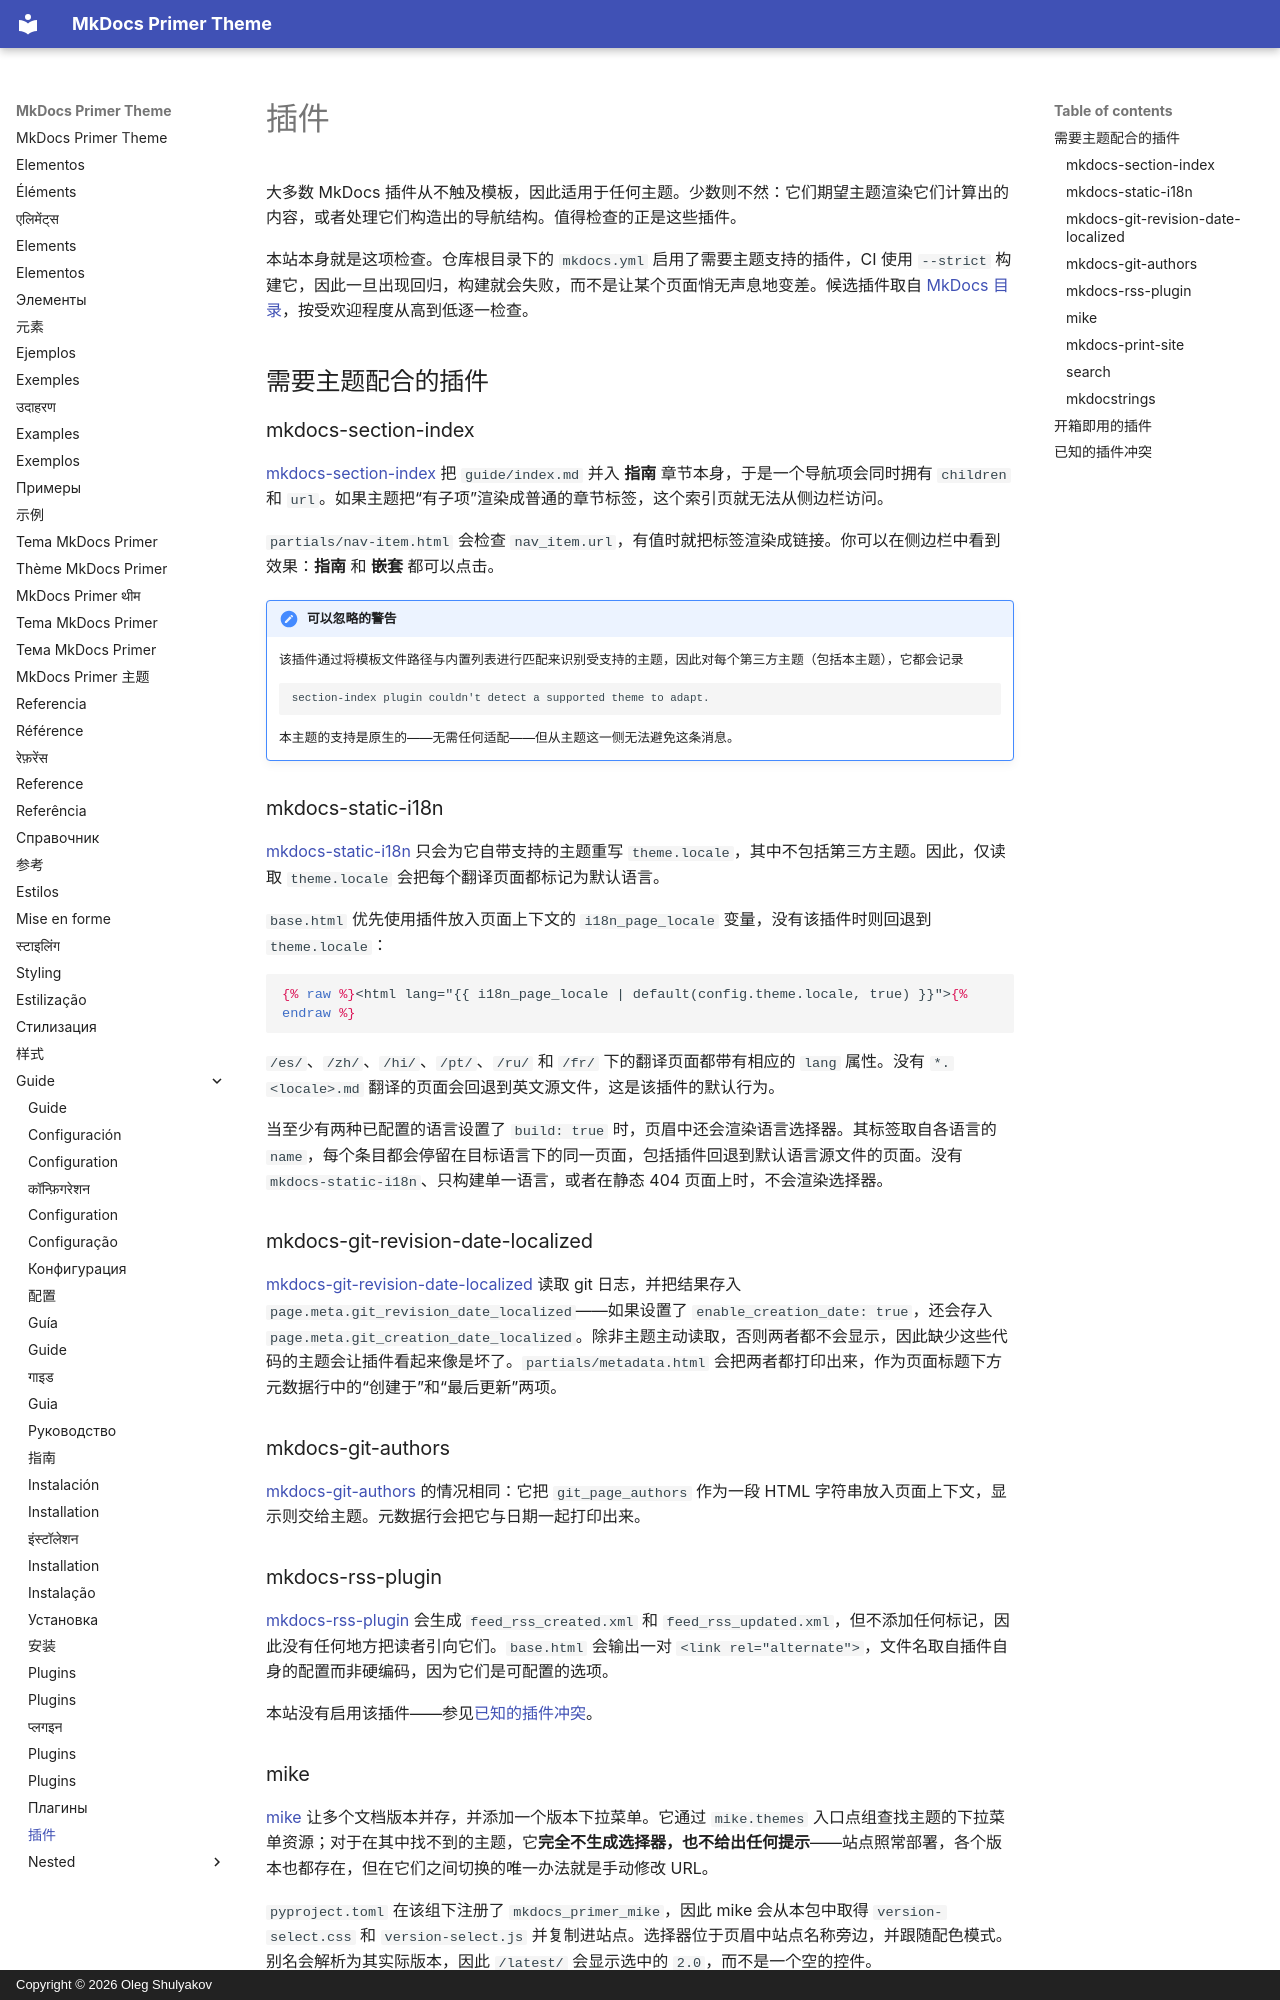

repository: olegshulyakov/mkdocs-primer · page: guide/plugins.zh/index.html · generator: mkdocs · copyright: Copyright © 2026 Oleg Shulyakov

# 插件

大多数 MkDocs 插件从不触及模板，因此适用于任何主题。少数则不然：它们期望主题渲染它们计算出的内容，或者处理它们构造出的导航结构。值得检查的正是这些插件。

本站本身就是这项检查。仓库根目录下的 `mkdocs.yml` 启用了需要主题支持的插件，CI 使用 `--strict` 构建它，因此一旦出现回归，构建就会失败，而不是让某个页面悄无声息地变差。候选插件取自 [MkDocs 目录](https://github.com/mkdocs/catalog)，按受欢迎程度从高到低逐一检查。

<a id="plugins-that-need-something-from-the-theme"></a>

## 需要主题配合的插件

### mkdocs-section-index

[mkdocs-section-index][section-index] 把 `guide/index.md` 并入 **指南** 章节本身，于是一个导航项会同时拥有 `children` 和 `url`。如果主题把“有子项”渲染成普通的章节标签，这个索引页就无法从侧边栏访问。

`partials/nav-item.html` 会检查 `nav_item.url`，有值时就把标签渲染成链接。你可以在侧边栏中看到效果：**指南** 和 **嵌套** 都可以点击。

!!! note "可以忽略的警告"
    该插件通过将模板文件路径与内置列表进行匹配来识别受支持的主题，因此对每个第三方主题（包括本主题），它都会记录

    ```text
    section-index plugin couldn't detect a supported theme to adapt.
    ```

    本主题的支持是原生的——无需任何适配——但从主题这一侧无法避免这条消息。

### mkdocs-static-i18n

[mkdocs-static-i18n][i18n] 只会为它自带支持的主题重写 `theme.locale`，其中不包括第三方主题。因此，仅读取 `theme.locale` 会把每个翻译页面都标记为默认语言。

`base.html` 优先使用插件放入页面上下文的 `i18n_page_locale` 变量，没有该插件时则回退到 `theme.locale`：

```html+jinja
{% raw %}<html lang="{{ i18n_page_locale | default(config.theme.locale, true) }}">{% endraw %}
```

`/es/`、`/zh/`、`/hi/`、`/pt/`、`/ru/` 和 `/fr/` 下的翻译页面都带有相应的 `lang` 属性。没有 `*.<locale>.md` 翻译的页面会回退到英文源文件，这是该插件的默认行为。

当至少有两种已配置的语言设置了 `build: true` 时，页眉中还会渲染语言选择器。其标签取自各语言的 `name`，每个条目都会停留在目标语言下的同一页面，包括插件回退到默认语言源文件的页面。没有 `mkdocs-static-i18n`、只构建单一语言，或者在静态 404 页面上时，不会渲染选择器。

### mkdocs-git-revision-date-localized

[mkdocs-git-revision-date-localized][git-date] 读取 git 日志，并把结果存入 `page.meta.git_revision_date_localized`——如果设置了 `enable_creation_date: true`，还会存入 `page.meta.git_creation_date_localized`。除非主题主动读取，否则两者都不会显示，因此缺少这些代码的主题会让插件看起来像是坏了。`partials/metadata.html` 会把两者都打印出来，作为页面标题下方元数据行中的“创建于”和“最后更新”两项。

### mkdocs-git-authors

[mkdocs-git-authors][git-authors] 的情况相同：它把 `git_page_authors` 作为一段 HTML 字符串放入页面上下文，显示则交给主题。元数据行会把它与日期一起打印出来。

### mkdocs-rss-plugin

[mkdocs-rss-plugin][rss] 会生成 `feed_rss_created.xml` 和 `feed_rss_updated.xml`，但不添加任何标记，因此没有任何地方把读者引向它们。`base.html` 会输出一对 `<link rel="alternate">`，文件名取自插件自身的配置而非硬编码，因为它们是可配置的选项。

本站没有启用该插件——参见[已知的插件冲突](#known-plugin-conflicts)。

### mike

[mike][mike] 让多个文档版本并存，并添加一个版本下拉菜单。它通过 `mike.themes` 入口点组查找主题的下拉菜单资源；对于在其中找不到的主题，它**完全不生成选择器，也不给出任何提示**——站点照常部署，各个版本也都存在，但在它们之间切换的唯一办法就是手动修改 URL。

`pyproject.toml` 在该组下注册了 `mkdocs_primer_mike`，因此 mike 会从本包中取得 `version-select.css` 和 `version-select.js` 并复制进站点。选择器位于页眉中站点名称旁边，并跟随配色模式。别名会解析为其实际版本，因此 `/latest/` 会显示选中的 `2.0`，而不是一个空的控件。

该脚本读取全局变量 `base_url`，`base.html` 会无条件声明它。过去它只在启用 `search` 插件时才声明，这会导致没有搜索功能的站点上选择器失效。

### mkdocs-print-site

[mkdocs-print-site][print-site] 使用当前主题的模板把整个站点渲染成一个页面，这在本主题下可以正常工作。它做不到的是提供打印用的 CSS：它为每个已知主题各提供一份样式表，对其余主题则发出警告 `Theme 'primer' not yet supported`。

这本来就是主题的职责。`theme.css` 包含一个 `@media print` 块，它会去掉页眉、侧边栏和分页，让内容栏扩展到全宽，并防止代码块和表格跨页断开。它还把正文文字固定为 Primer 的*浅色*模式前景色，否则在深色模式下打印的访客会在白纸上得到浅灰色的文字。无论是否使用该插件，这个块都适用于任何页面。

### search

内置的 `search` 插件要求主题提供 `search.html` 模板，并在 `base_url` 可用的作用域中加载 `search/main.js`。这两点主题都已具备；启用该插件时，页眉中的搜索框就会出现，未启用时则会消失。

### mkdocstrings

[mkdocstrings][mkdocstrings] 输出带有 `doc-*` 类的自有标记，样式则交给主题。它在这里能清晰地呈现，因为所有内容都位于 `.markdown-body` 之内，沿用了 Primer 的字号体系；但主题并未提供专门的 `doc-*` 规则——签名和参数表使用的是 Primer 的默认样式。[参考](../reference.md)就是它生成的页面。

<a id="plugins-that-just-work"></a>
